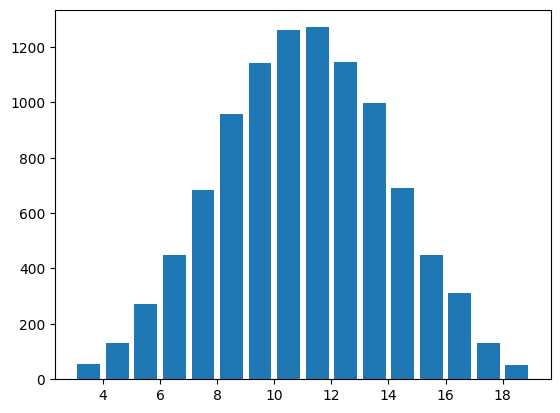

Write the Python code that produced this figure. (Note: this script raises an exception after producing the figure.)
"""
[redacted]
    功能:模拟掷骰子
    版本:6.0
    日期:06/07/2018
    2.0新增功能:模拟投掷两个骰子
    3.0新增功能:可视化投掷两个骰子的结果
    4.0新增功能:直方图可视化结果
    5.0新增功能:科学计算
    6.0新增功能:增加骰子个数到3个
"""

import numpy as np
import matplotlib.pyplot as plt

#解决中文显示问题
plt.rcParams['font.sans-serif'] = ['SimHei']
plt.rcParams['axes.unicode_minus'] = False



def main():
    """
    主函数
    """
    total_times = 10000
    # 记录骰子结果(生成一个1-6之间形状为size的随机数组
    roll1_arr = np.random.randint(1, 7, size=total_times)
    roll2_arr = np.random.randint(1, 7, size=total_times)
    roll3_arr = np.random.randint(1, 7, size=total_times)
    result_arr = roll1_arr + roll2_arr + roll3_arr

    hist,bins = np.histogram(result_arr,bins=range(3,20))
    print(hist)
    print(bins)
    # 数据可视化

    # 直方图(第一个参数为数据,bins为边界,normed为归一化,edgecolor为边界颜色,linewidth为边界线的宽度
    # rwidth边界的宽度
    plt.hist(result_arr,bins=range(3,20),normed=1,edgecolor='black',linewidth=1,rwidth=0.8)
    #设置x轴坐标点显示
    tick_labels = ['2点','3点','4点','5点','6点',
                   '7点','8点','9点','10点','11点','12点'
                   '13点', '14点', '15点', '16点', '17点','18点']
    tick_pos = np.arange(3,20) + 0.5
    plt.xticks(tick_pos,tick_labels) # 位置,名称
    plt.title('骰子点数统计')
    plt.xlabel('点数和')
    plt.ylabel('频率')
    plt.show()

if __name__=='__main__':
    main()